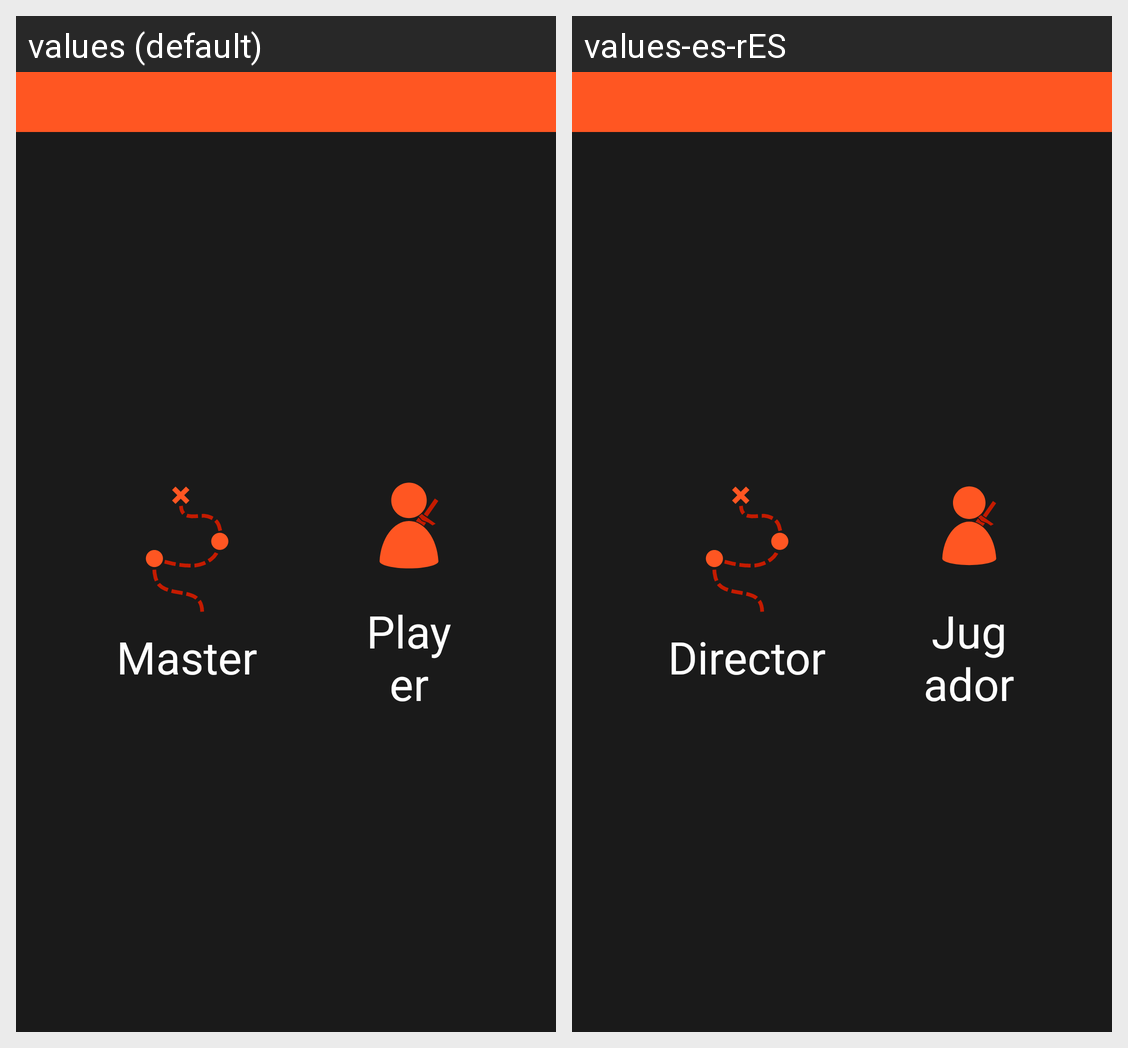

The Android screen above is rendered under two locales of the same app. Produce the string resources it draws, with the default and per-locale values.
Android screen res/layout/activity_main_menu.xml rendered under 2 locales, left to right: values (default), values-es-rES. Device: Nexus 5 (rendered at 1080×1920; each locale shown at half size, 540×960, under a caption strip naming it); theme AppTheme.
Strings drawn on this screen, with the default value and each locale's value (text and hints the layout hard-codes, and strings that could not be matched under every locale, appear in the picture but are not listed):

master_zone
  values: Master
  values-es-rES: Director

player_zone
  values: Player
  values-es-rES: Jugador
